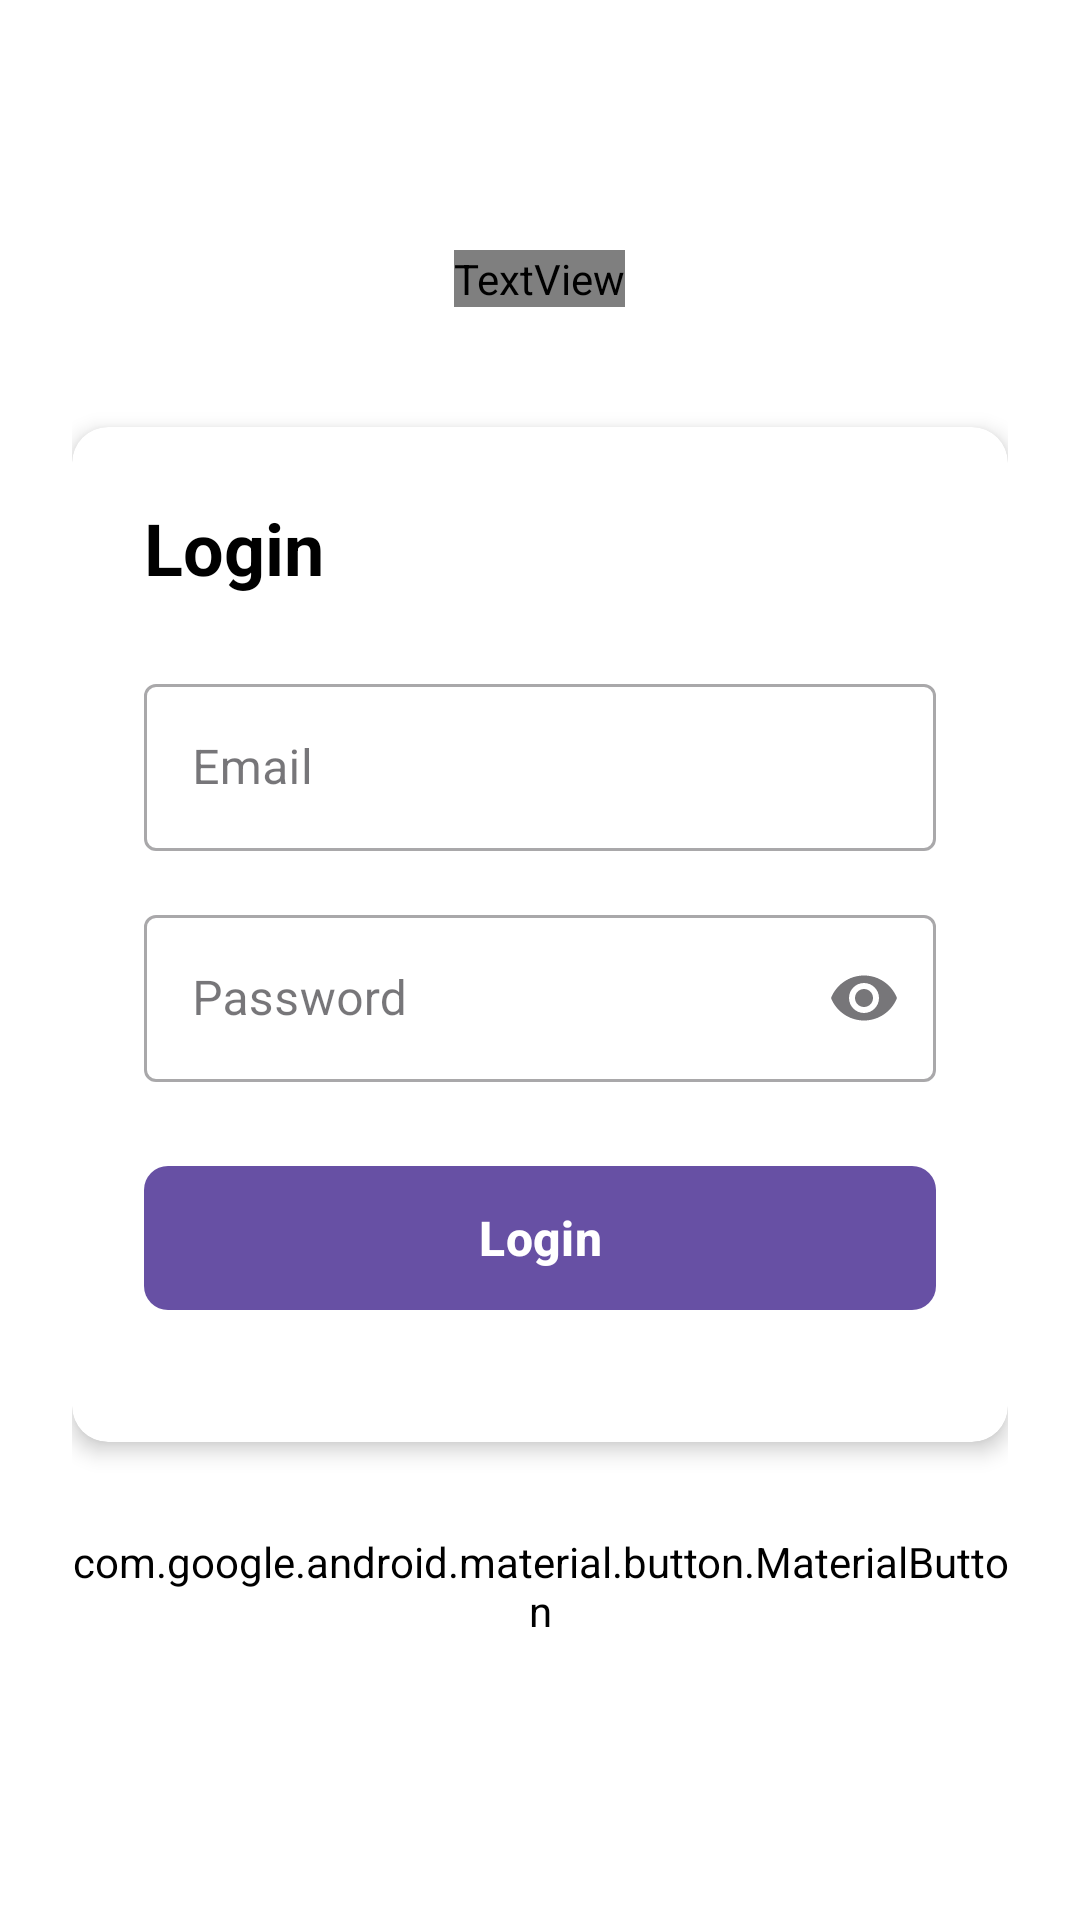

Reconstruct the res/layout file that produces this screen, plus the resources it refers to.
<!-- AndroidManifest.xml: application theme Theme.RaiDo -->
<!-- res/layout/activity_login.xml -->
<?xml version="1.0" encoding="utf-8"?>
<LinearLayout xmlns:android="http://schemas.android.com/apk/res/android"
    xmlns:app="http://schemas.android.com/apk/res-auto"
    android:layout_width="match_parent"
    android:layout_height="match_parent"
    android:orientation="vertical"
    android:gravity="center"
    android:padding="24dp"
    android:background="@color/white">

    
    <TextView
        android:layout_width="wrap_content"
        android:layout_height="wrap_content"
        android:text="RaiDo"
        android:textSize="32sp"
        android:textStyle="bold"
        android:textColor="@color/primary"
        android:layout_marginBottom="40dp" />

    
    <androidx.cardview.widget.CardView
        android:layout_width="match_parent"
        android:layout_height="wrap_content"
        app:cardCornerRadius="12dp"
        app:cardElevation="4dp"
        android:layout_marginBottom="20dp">

        <LinearLayout
            android:layout_width="match_parent"
            android:layout_height="wrap_content"
            android:orientation="vertical"
            android:padding="24dp">

            
            <TextView
                android:layout_width="wrap_content"
                android:layout_height="wrap_content"
                android:text="Login"
                android:textSize="24sp"
                android:textStyle="bold"
                android:textColor="@color/black"
                android:layout_marginBottom="24dp" />

            
            <com.google.android.material.textfield.TextInputLayout
                android:layout_width="match_parent"
                android:layout_height="wrap_content"
                android:layout_marginBottom="16dp"
                style="@style/Widget.MaterialComponents.TextInputLayout.OutlinedBox">

                <com.google.android.material.textfield.TextInputEditText
                    android:id="@+id/login_email"
                    android:layout_width="match_parent"
                    android:layout_height="wrap_content"
                    android:hint="Email"
                    android:inputType="textEmailAddress"
                    android:maxLines="1" />

            </com.google.android.material.textfield.TextInputLayout>

            
            <com.google.android.material.textfield.TextInputLayout
                android:layout_width="match_parent"
                android:layout_height="wrap_content"
                android:layout_marginBottom="24dp"
                style="@style/Widget.MaterialComponents.TextInputLayout.OutlinedBox"
                app:endIconMode="password_toggle">

                <com.google.android.material.textfield.TextInputEditText
                    android:id="@+id/login_password"
                    android:layout_width="match_parent"
                    android:layout_height="wrap_content"
                    android:hint="Password"
                    android:inputType="textPassword"
                    android:maxLines="1" />

            </com.google.android.material.textfield.TextInputLayout>

            
            <com.google.android.material.button.MaterialButton
                android:id="@+id/btn_login"
                android:layout_width="match_parent"
                android:layout_height="56dp"
                android:text="Login"
                android:textSize="16sp"
                android:textStyle="bold"
                app:cornerRadius="8dp"
                android:layout_marginBottom="16dp" />

        </LinearLayout>
    </androidx.cardview.widget.CardView>

    
    <com.google.android.material.button.MaterialButton
        android:id="@+id/btn_go_to_register"
        android:layout_width="match_parent"
        android:layout_height="56dp"
        android:text="Create New Account"
        android:textSize="16sp"
        android:backgroundTint="@color/white"
        android:textColor="@color/primary"
        app:strokeColor="@color/primary"
        app:strokeWidth="2dp"
        app:cornerRadius="8dp" />

</LinearLayout>
<!-- resources referenced by this layout -->
<resources>
  <style name="Theme.RaiDo" parent="Base.Theme.RaiDo" />
  <style name="Base.Theme.RaiDo" parent="Theme.Material3.DayNight.NoActionBar">
          
          
      </style>
  <!-- not gathered from this repository: default colours our renderer supplied (Android Studio template values) -->
  <color name="black">#FF000000</color>
  <color name="white">#FFFFFFFF</color>
</resources>
